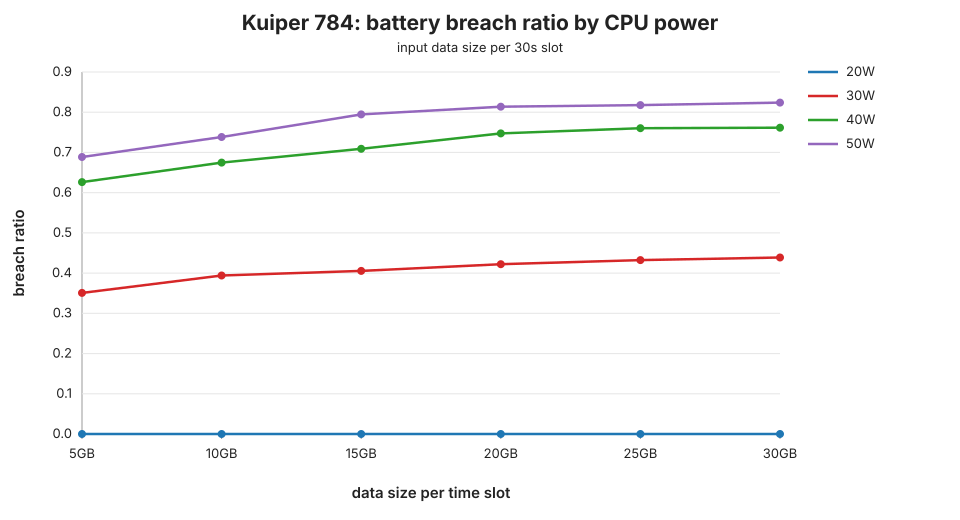

Data behind this chart, as committed beside it:
constellation, cpu_power_w, data_size_bits, slot_interval_s, unique_breached_ratio, unique_breached_satellites, unique_eclipse_breached_ratio, unique_eclipse_breached_satellites, tasks_generated, tasks_completed, tasks_failed, tasks_pending, run_dir
Kuiper 784, 20.0, 40000000000, 30, 0.0, 0, 0.0, 0, 187403, 41055, 77007, 69341, experiments/breach_ratio/kuiper_784_brea…
Kuiper 784, 20.0, 80000000000, 30, 0.0, 0, 0.0, 0, 187403, 27149, 77007, 83247, experiments/breach_ratio/kuiper_784_brea…
Kuiper 784, 20.0, 120000000000, 30, 0.0, 0, 0.0, 0, 187403, 21182, 77007, 89214, experiments/breach_ratio/kuiper_784_brea…
Kuiper 784, 20.0, 160000000000, 30, 0.0, 0, 0.0, 0, 187403, 18224, 77007, 92172, experiments/breach_ratio/kuiper_784_brea…
Kuiper 784, 20.0, 200000000000, 30, 0.0, 0, 0.0, 0, 187403, 16309, 77007, 94087, experiments/breach_ratio/kuiper_784_brea…
Kuiper 784, 20.0, 240000000000, 30, 0.0, 0, 0.0, 0, 187403, 15058, 77007, 95338, experiments/breach_ratio/kuiper_784_brea…
Kuiper 784, 30.0, 40000000000, 30, 0.3508, 275, 0.3508, 275, 187403, 41055, 77007, 69341, experiments/breach_ratio/kuiper_784_brea…
Kuiper 784, 30.0, 80000000000, 30, 0.3941, 309, 0.3941, 309, 187403, 27149, 77007, 83247, experiments/breach_ratio/kuiper_784_brea…
Kuiper 784, 30.0, 120000000000, 30, 0.4056, 318, 0.4056, 318, 187403, 21182, 77007, 89214, experiments/breach_ratio/kuiper_784_brea…
Kuiper 784, 30.0, 160000000000, 30, 0.4222, 331, 0.4222, 331, 187403, 18224, 77007, 92172, experiments/breach_ratio/kuiper_784_brea…
Kuiper 784, 30.0, 200000000000, 30, 0.4324, 339, 0.4324, 339, 187403, 16309, 77007, 94087, experiments/breach_ratio/kuiper_784_brea…
Kuiper 784, 30.0, 240000000000, 30, 0.4388, 344, 0.4388, 344, 187403, 15058, 77007, 95338, experiments/breach_ratio/kuiper_784_brea…
Kuiper 784, 40.0, 40000000000, 30, 0.6263, 491, 0.6263, 491, 187403, 41055, 77007, 69341, experiments/breach_ratio/kuiper_784_brea…
Kuiper 784, 40.0, 80000000000, 30, 0.6747, 529, 0.6747, 529, 187403, 27149, 77007, 83247, experiments/breach_ratio/kuiper_784_brea…
Kuiper 784, 40.0, 120000000000, 30, 0.7092, 556, 0.7092, 556, 187403, 21182, 77007, 89214, experiments/breach_ratio/kuiper_784_brea…
Kuiper 784, 40.0, 160000000000, 30, 0.7474, 586, 0.7474, 586, 187403, 18224, 77007, 92172, experiments/breach_ratio/kuiper_784_brea…
Kuiper 784, 40.0, 200000000000, 30, 0.7602, 596, 0.7602, 596, 187403, 16309, 77007, 94087, experiments/breach_ratio/kuiper_784_brea…
Kuiper 784, 40.0, 240000000000, 30, 0.7615, 597, 0.7615, 597, 187403, 15058, 77007, 95338, experiments/breach_ratio/kuiper_784_brea…
Kuiper 784, 50.0, 40000000000, 30, 0.6888, 540, 0.6888, 540, 187403, 41055, 77007, 69341, experiments/breach_ratio/kuiper_784_brea…
Kuiper 784, 50.0, 80000000000, 30, 0.7385, 579, 0.7385, 579, 187403, 27149, 77007, 83247, experiments/breach_ratio/kuiper_784_brea…
Kuiper 784, 50.0, 120000000000, 30, 0.7946, 623, 0.7946, 623, 187403, 21182, 77007, 89214, experiments/breach_ratio/kuiper_784_brea…
Kuiper 784, 50.0, 160000000000, 30, 0.8138, 638, 0.8138, 638, 187403, 18224, 77007, 92172, experiments/breach_ratio/kuiper_784_brea…
Kuiper 784, 50.0, 200000000000, 30, 0.8176, 641, 0.8176, 641, 187403, 16309, 77007, 94087, experiments/breach_ratio/kuiper_784_brea…
Kuiper 784, 50.0, 240000000000, 30, 0.824, 646, 0.824, 646, 187403, 15058, 77007, 95338, experiments/breach_ratio/kuiper_784_brea…
